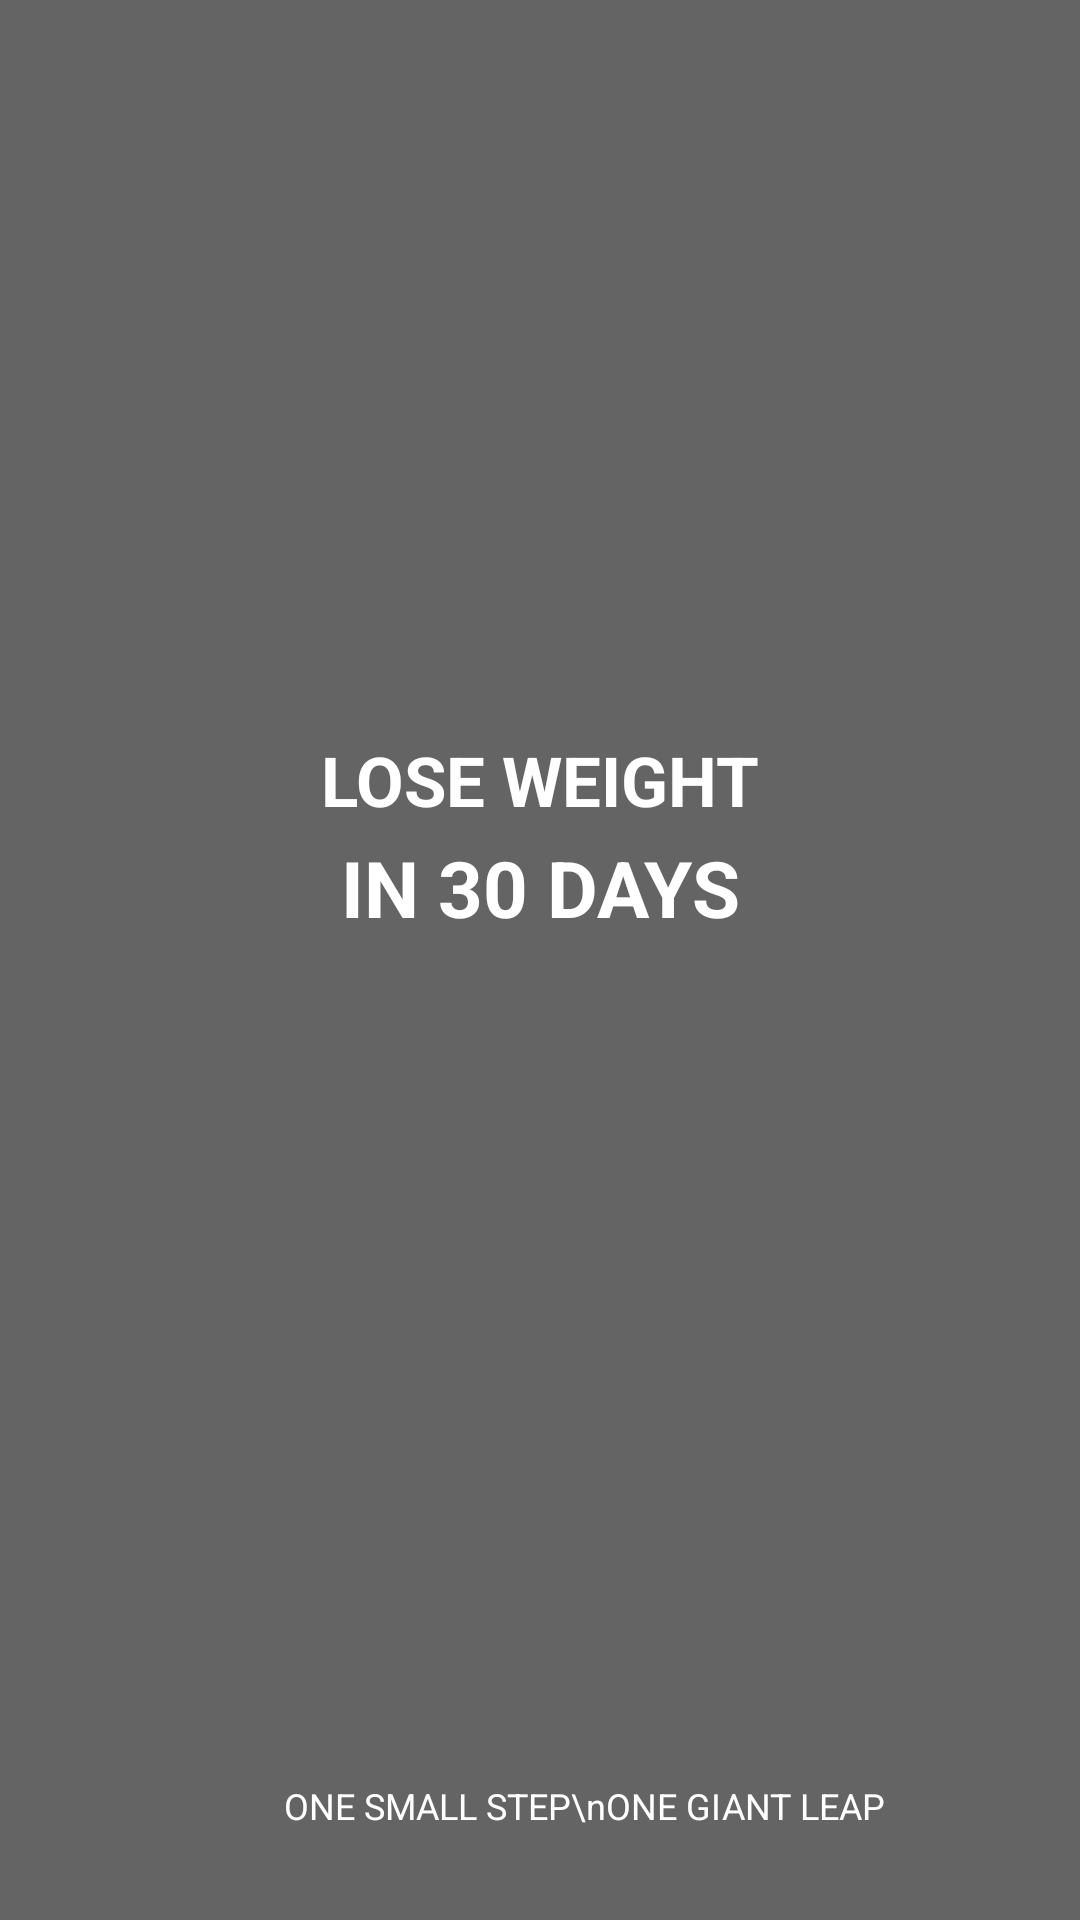

Produce the Android XML layout that renders to this screen, including the resource entries it uses.
<!-- AndroidManifest.xml: application theme AppTheme.NoActionBar -->
<!-- res/layout/activity_splash_screen.xml -->
<?xml version="1.0" encoding="utf-8"?>
<androidx.constraintlayout.widget.ConstraintLayout xmlns:android="http://schemas.android.com/apk/res/android"
    xmlns:app="http://schemas.android.com/apk/res-auto"
    xmlns:tools="http://schemas.android.com/tools"
    android:layout_width="match_parent"
    android:layout_height="match_parent"
    android:background="@drawable/splashimg"
    tools:context=".UI.splash_screen">
    <View
        android:layout_width="0dp"
        android:layout_height="0dp"
        android:background="@color/colorBlacktransParant"
        app:layout_constraintStart_toStartOf="parent"
        app:layout_constraintEnd_toEndOf="parent"
        app:layout_constraintTop_toTopOf="parent"
        app:layout_constraintBottom_toBottomOf="parent"/>
    <TextView
        android:id="@+id/loseweight"
        android:layout_width="wrap_content"
        android:layout_height="wrap_content"
        android:text="LOSE WEIGHT"
        android:textColor="@color/colorwhite"
        android:textSize="23sp"
        android:textStyle="bold"
        android:layout_marginBottom="120dp"
        app:layout_constraintLeft_toLeftOf="parent"
        app:layout_constraintRight_toRightOf="parent"
        app:layout_constraintBottom_toBottomOf="parent"
        app:layout_constraintTop_toTopOf="parent"
        />
    <View
        android:id="@+id/line"
        android:layout_width="140dp"
        android:layout_height="3dp"
        android:scaleX="0"
        android:background="@color/colorOmer"
        app:layout_constraintLeft_toLeftOf="@+id/loseweight"
        app:layout_constraintRight_toRightOf="@+id/loseweight"
        app:layout_constraintTop_toBottomOf="@+id/loseweight"/>
    <TextView
        android:id="@+id/in30days"
        android:layout_width="wrap_content"
        android:layout_height="wrap_content"
        android:text="IN 30 DAYS"
        app:layout_constraintTop_toBottomOf="@+id/line"
        android:textColor="@color/colorwhite"
        app:layout_constraintLeft_toLeftOf="@+id/loseweight"
        app:layout_constraintRight_toRightOf="@+id/loseweight"
        android:textStyle="bold"
        android:textSize="26sp"/>
    <TextView
        android:id="@+id/Desc"
        android:layout_width="wrap_content"
        android:layout_height="wrap_content"
        android:text="ONE SMALL STEP\nONE GIANT LEAP"
        android:textSize="12dp"
        android:textColor="@color/colorwhite"
        app:layout_constraintBottom_toBottomOf="parent"
        app:layout_constraintLeft_toLeftOf="parent"
        app:layout_constraintRight_toRightOf="parent"
        android:layout_marginLeft="30dp"
        android:layout_marginBottom="30dp"/>
</androidx.constraintlayout.widget.ConstraintLayout>
<!-- resources referenced by this layout -->
<resources>
  <color name="colorBlacktransParant">#99000000</color>
  <color name="colorOmer">#2196F3</color>
  <color name="colorwhite">#FFFFFF</color>
  <style name="AppTheme.NoActionBar">
          <item name="windowNoTitle">true</item>
          <item name="windowActionBar">false</item>
      </style>
</resources>
